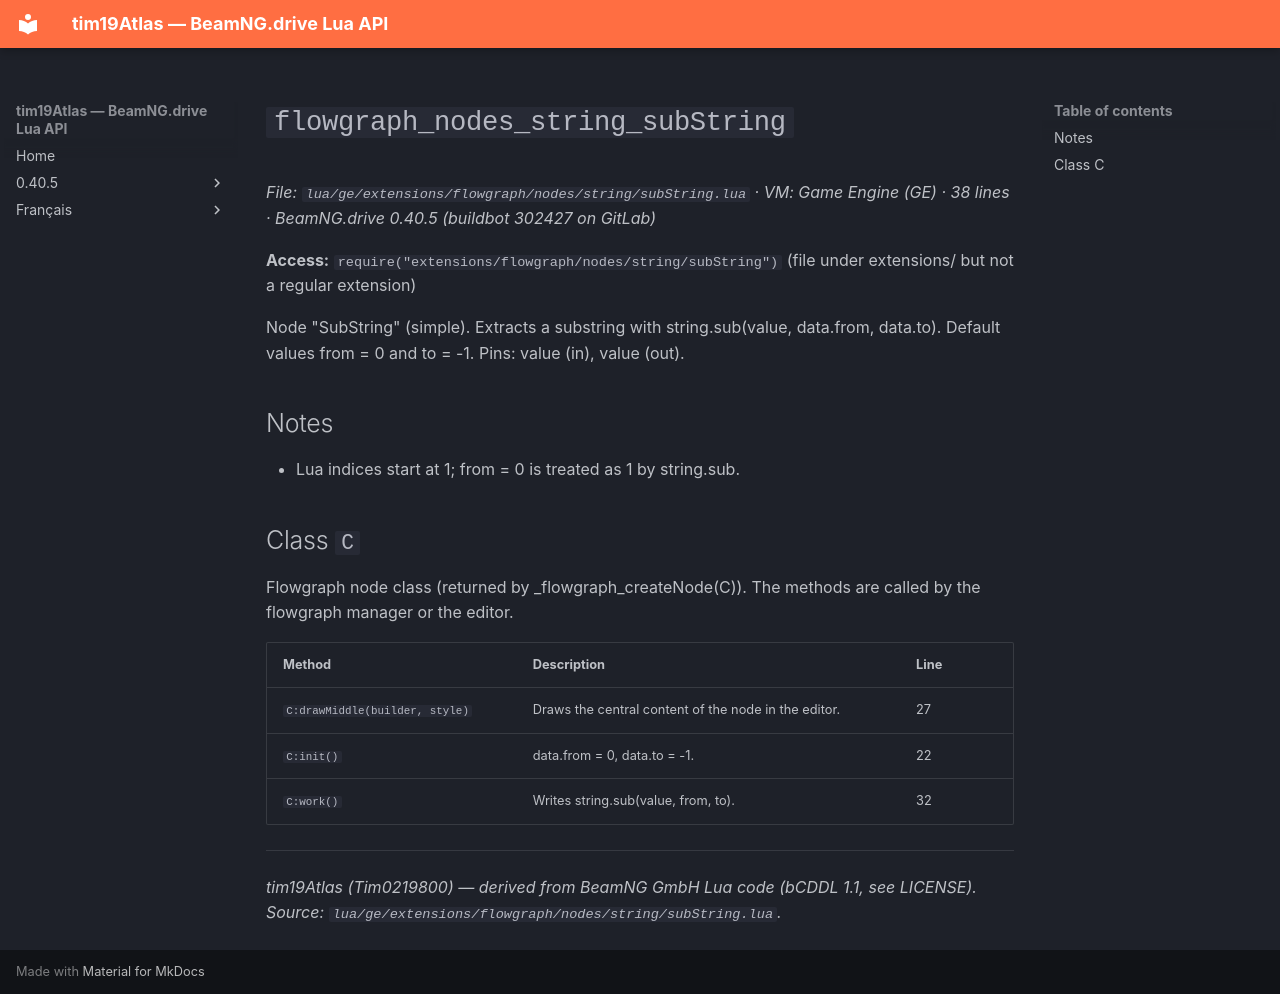

repository: Tim0219800/beamng-lua-atlas · page: 0.40.5/ge/extensions/flowgraph/nodes/string/subString.html · generator: mkdocs

# `flowgraph_nodes_string_subString`

*File: `lua/ge/extensions/flowgraph/nodes/string/subString.lua` · VM: Game Engine (GE) · 38 lines · BeamNG.drive 0.40.5 (buildbot 302427 on GitLab)*

**Access:** `require("extensions/flowgraph/nodes/string/subString")` (file under extensions/ but not a regular extension)

Node "SubString" (simple). Extracts a substring with string.sub(value, data.from, data.to). Default values from = 0 and to = -1. Pins: value (in), value (out).

## Notes

- Lua indices start at 1; from = 0 is treated as 1 by string.sub.

## Class `C`

Flowgraph node class (returned by _flowgraph_createNode(C)). The methods are called by the flowgraph manager or the editor.

| Method | Description | Line |
|---|---|---|
| `C:drawMiddle(builder, style)` | Draws the central content of the node in the editor. | 27 |
| `C:init()` | data.from = 0, data.to = -1. | 22 |
| `C:work()` | Writes string.sub(value, from, to). | 32 |

---
*tim19Atlas (Tim0219800) — derived from BeamNG GmbH Lua code (bCDDL 1.1, see LICENSE). Source: `lua/ge/extensions/flowgraph/nodes/string/subString.lua`.*
